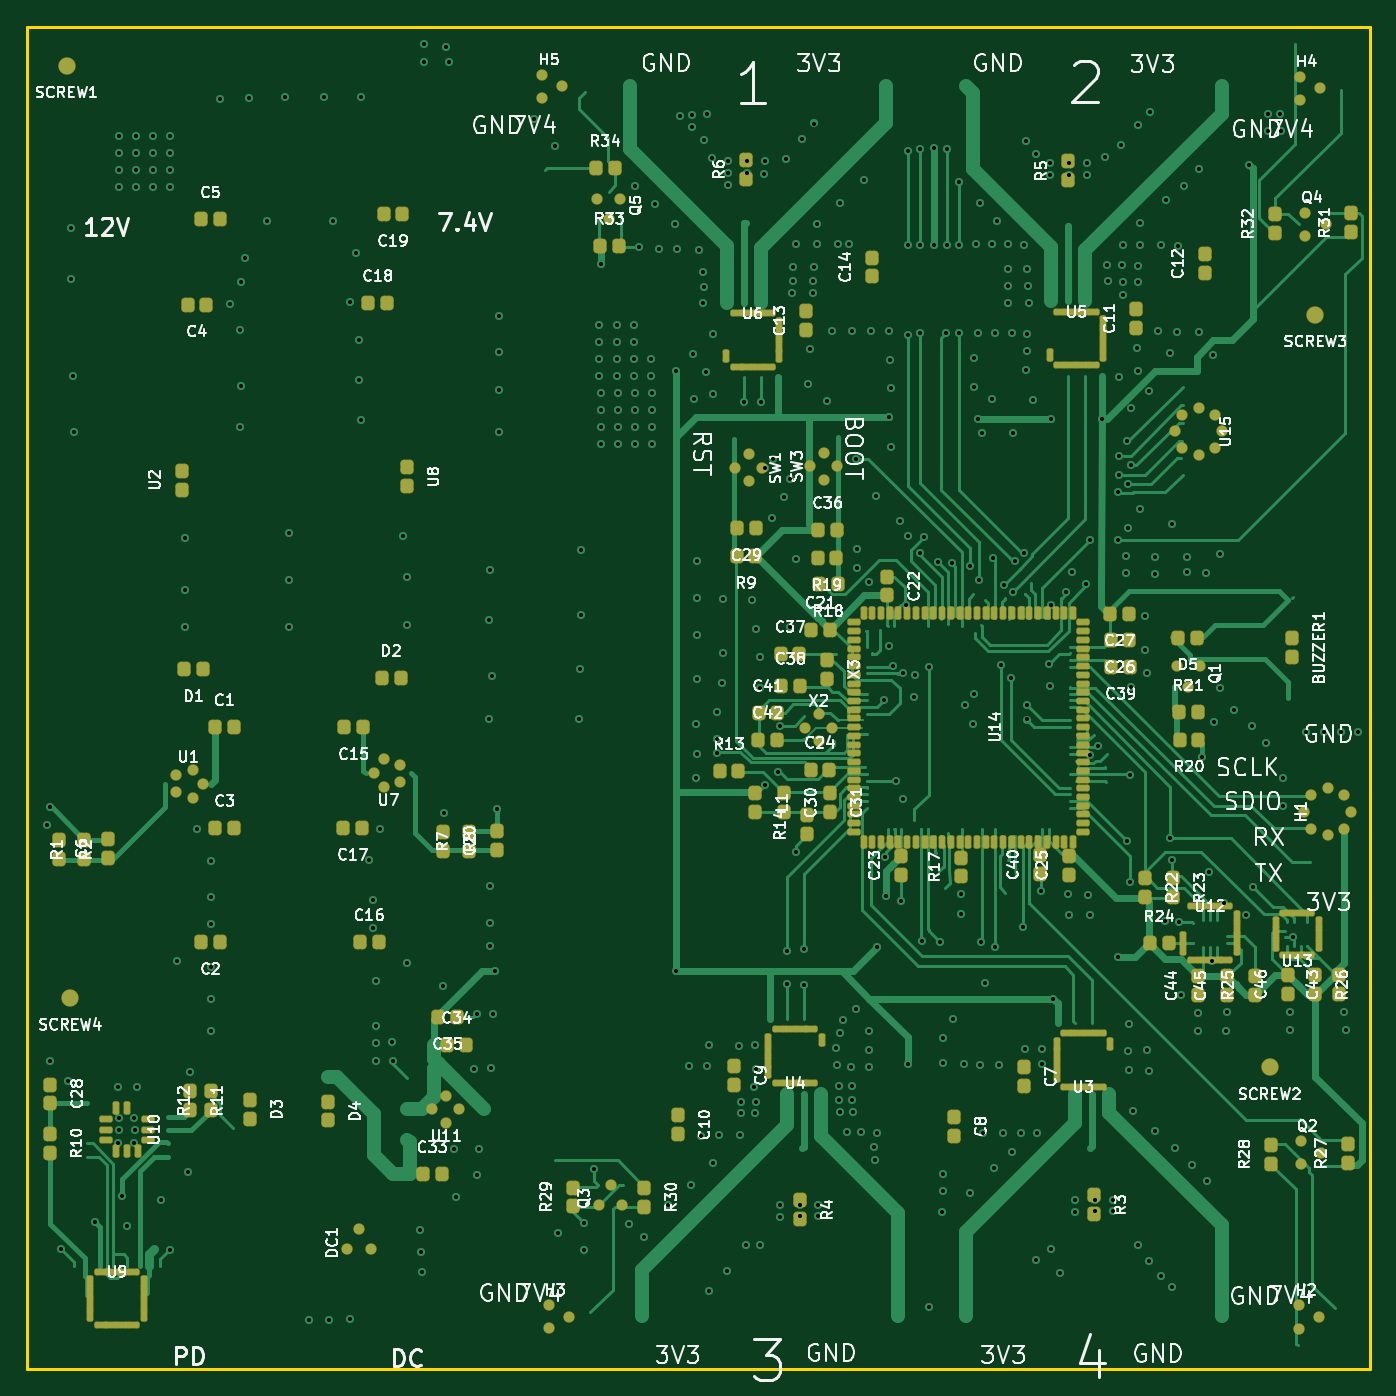
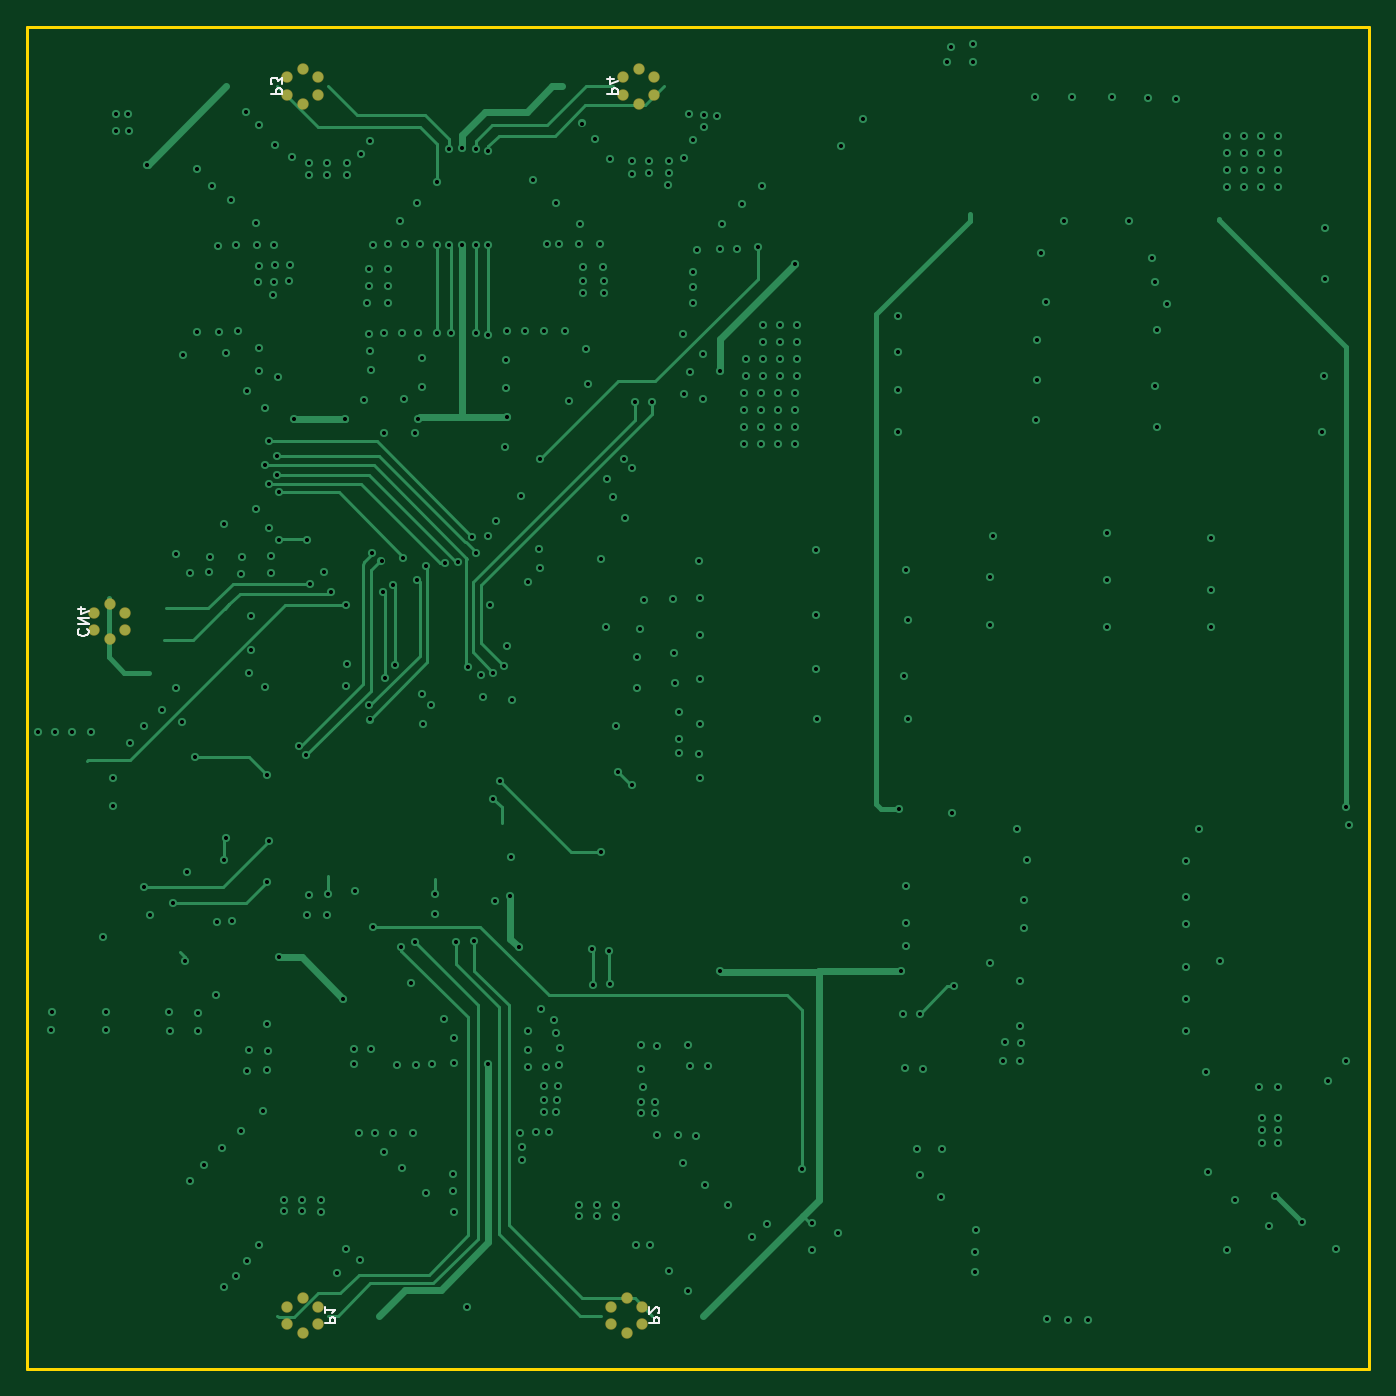
Circuit board: 10 layer files. Board 100.0 x 100.0 mm.
- bottom_copper: 四轮独立转向小车-B_Cu.gbl (26653 bytes)
- bottom_mask: 四轮独立转向小车-B_Mask.gbs (1264 bytes)
- paste: 四轮独立转向小车-B_Paste.gbp (1259 bytes)
- bottom_silk: 四轮独立转向小车-B_Silkscreen.gbo (4658 bytes)
- outline: 四轮独立转向小车-Edge_Cuts.gm1 (681 bytes)
- top_copper: 四轮独立转向小车-F_Cu.gtl (80157 bytes)
- top_mask: 四轮独立转向小车-F_Mask.gts (14633 bytes)
- paste: 四轮独立转向小车-F_Paste.gtp (14628 bytes)
- top_silk: 四轮独立转向小车-F_Silkscreen.gto (201496 bytes)
- drill: 四轮独立转向小车.drl (8357 bytes)

=== bottom_copper: 四轮独立转向小车-B_Cu.gbl (26653 bytes, source omitted) ===
=== bottom_mask: 四轮独立转向小车-B_Mask.gbs ===
%TF.GenerationSoftware,KiCad,Pcbnew,10.99.0-unknown*%
%TF.CreationDate,2026-08-12T15:28:01+08:00*%
%TF.ProjectId,________,db6eeccb-6c11-40f6-962e-6b696361645f,rev?*%
%TF.SameCoordinates,Original*%
%TF.FileFunction,Soldermask,Bot*%
%TF.FilePolarity,Negative*%
%FSLAX46Y46*%
G04 Gerber Fmt 4.6, Leading zero omitted, Abs format (unit mm)*
G04 Created by KiCad (PCBNEW 10.99.0-unknown) date 2026-08-12 15:28:01*
%MOMM*%
%LPD*%
G01*
G04 APERTURE LIST*
%ADD10C,0.850000*%
G04 APERTURE END LIST*
D10*
%TO.C,P1*%
X79615236Y7158444D03*
X80758436Y6498444D03*
X80758436Y5178444D03*
X79615236Y4518444D03*
X78472036Y5178444D03*
X78472036Y6498444D03*
%TD*%
%TO.C,P2*%
X55485236Y7158444D03*
X56628436Y6498444D03*
X56628436Y5178444D03*
X55485236Y4518444D03*
X54342036Y5178444D03*
X54342036Y6498444D03*
%TD*%
%TO.C,P3*%
X79615236Y96085444D03*
X78472036Y96745444D03*
X78472036Y98065444D03*
X79615236Y98725444D03*
X80758436Y98065444D03*
X80758436Y96745444D03*
%TD*%
%TO.C,P4*%
X54596236Y96085444D03*
X53453036Y96745444D03*
X53453036Y98065444D03*
X54596236Y98725444D03*
X55739436Y98065444D03*
X55739436Y96745444D03*
%TD*%
%TO.C,CN4*%
X94002215Y56210637D03*
X92859015Y56870637D03*
X92859015Y58190637D03*
X94002215Y58850637D03*
X95145415Y58190637D03*
X95145415Y56870637D03*
%TD*%
M02*

=== paste: 四轮独立转向小车-B_Paste.gbp ===
%TF.GenerationSoftware,KiCad,Pcbnew,10.99.0-unknown*%
%TF.CreationDate,2026-08-12T15:28:01+08:00*%
%TF.ProjectId,________,db6eeccb-6c11-40f6-962e-6b696361645f,rev?*%
%TF.SameCoordinates,Original*%
%TF.FileFunction,Paste,Bot*%
%TF.FilePolarity,Positive*%
%FSLAX46Y46*%
G04 Gerber Fmt 4.6, Leading zero omitted, Abs format (unit mm)*
G04 Created by KiCad (PCBNEW 10.99.0-unknown) date 2026-08-12 15:28:01*
%MOMM*%
%LPD*%
G01*
G04 APERTURE LIST*
%ADD10C,0.750000*%
G04 APERTURE END LIST*
D10*
%TO.C,P1*%
X79615236Y7158444D03*
X80758436Y6498444D03*
X80758436Y5178444D03*
X79615236Y4518444D03*
X78472036Y5178444D03*
X78472036Y6498444D03*
%TD*%
%TO.C,P2*%
X55485236Y7158444D03*
X56628436Y6498444D03*
X56628436Y5178444D03*
X55485236Y4518444D03*
X54342036Y5178444D03*
X54342036Y6498444D03*
%TD*%
%TO.C,P3*%
X79615236Y96085444D03*
X78472036Y96745444D03*
X78472036Y98065444D03*
X79615236Y98725444D03*
X80758436Y98065444D03*
X80758436Y96745444D03*
%TD*%
%TO.C,P4*%
X54596236Y96085444D03*
X53453036Y96745444D03*
X53453036Y98065444D03*
X54596236Y98725444D03*
X55739436Y98065444D03*
X55739436Y96745444D03*
%TD*%
%TO.C,CN4*%
X94002215Y56210637D03*
X92859015Y56870637D03*
X92859015Y58190637D03*
X94002215Y58850637D03*
X95145415Y58190637D03*
X95145415Y56870637D03*
%TD*%
M02*

=== bottom_silk: 四轮独立转向小车-B_Silkscreen.gbo ===
%TF.GenerationSoftware,KiCad,Pcbnew,10.99.0-unknown*%
%TF.CreationDate,2026-08-12T15:28:01+08:00*%
%TF.ProjectId,________,db6eeccb-6c11-40f6-962e-6b696361645f,rev?*%
%TF.SameCoordinates,Original*%
%TF.FileFunction,Legend,Bot*%
%TF.FilePolarity,Positive*%
%FSLAX46Y46*%
G04 Gerber Fmt 4.6, Leading zero omitted, Abs format (unit mm)*
G04 Created by KiCad (PCBNEW 10.99.0-unknown) date 2026-08-12 15:28:01*
%MOMM*%
%LPD*%
G01*
G04 APERTURE LIST*
%ADD10C,0.120000*%
G04 APERTURE END LIST*
D10*
X77979091Y5247968D02*
X77179091Y5247968D01*
X77179091Y5247968D02*
X77179091Y5552730D01*
X77179091Y5552730D02*
X77217186Y5628920D01*
X77217186Y5628920D02*
X77255281Y5667015D01*
X77255281Y5667015D02*
X77331472Y5705111D01*
X77331472Y5705111D02*
X77445757Y5705111D01*
X77445757Y5705111D02*
X77521948Y5667015D01*
X77521948Y5667015D02*
X77560043Y5628920D01*
X77560043Y5628920D02*
X77598138Y5552730D01*
X77598138Y5552730D02*
X77598138Y5247968D01*
X77979091Y6467015D02*
X77979091Y6009872D01*
X77979091Y6238444D02*
X77179091Y6238444D01*
X77179091Y6238444D02*
X77293376Y6162253D01*
X77293376Y6162253D02*
X77369567Y6086063D01*
X77369567Y6086063D02*
X77407662Y6009872D01*
X53849091Y5247968D02*
X53049091Y5247968D01*
X53049091Y5247968D02*
X53049091Y5552730D01*
X53049091Y5552730D02*
X53087186Y5628920D01*
X53087186Y5628920D02*
X53125281Y5667015D01*
X53125281Y5667015D02*
X53201472Y5705111D01*
X53201472Y5705111D02*
X53315757Y5705111D01*
X53315757Y5705111D02*
X53391948Y5667015D01*
X53391948Y5667015D02*
X53430043Y5628920D01*
X53430043Y5628920D02*
X53468138Y5552730D01*
X53468138Y5552730D02*
X53468138Y5247968D01*
X53125281Y6009872D02*
X53087186Y6047968D01*
X53087186Y6047968D02*
X53049091Y6124158D01*
X53049091Y6124158D02*
X53049091Y6314634D01*
X53049091Y6314634D02*
X53087186Y6390825D01*
X53087186Y6390825D02*
X53125281Y6428920D01*
X53125281Y6428920D02*
X53201472Y6467015D01*
X53201472Y6467015D02*
X53277662Y6467015D01*
X53277662Y6467015D02*
X53391948Y6428920D01*
X53391948Y6428920D02*
X53849091Y5971777D01*
X53849091Y5971777D02*
X53849091Y6467015D01*
X81979091Y96814968D02*
X81179091Y96814968D01*
X81179091Y96814968D02*
X81179091Y97119730D01*
X81179091Y97119730D02*
X81217186Y97195920D01*
X81217186Y97195920D02*
X81255281Y97234015D01*
X81255281Y97234015D02*
X81331472Y97272111D01*
X81331472Y97272111D02*
X81445757Y97272111D01*
X81445757Y97272111D02*
X81521948Y97234015D01*
X81521948Y97234015D02*
X81560043Y97195920D01*
X81560043Y97195920D02*
X81598138Y97119730D01*
X81598138Y97119730D02*
X81598138Y96814968D01*
X81179091Y97538777D02*
X81179091Y98034015D01*
X81179091Y98034015D02*
X81483853Y97767349D01*
X81483853Y97767349D02*
X81483853Y97881634D01*
X81483853Y97881634D02*
X81521948Y97957825D01*
X81521948Y97957825D02*
X81560043Y97995920D01*
X81560043Y97995920D02*
X81636234Y98034015D01*
X81636234Y98034015D02*
X81826710Y98034015D01*
X81826710Y98034015D02*
X81902900Y97995920D01*
X81902900Y97995920D02*
X81940996Y97957825D01*
X81940996Y97957825D02*
X81979091Y97881634D01*
X81979091Y97881634D02*
X81979091Y97653063D01*
X81979091Y97653063D02*
X81940996Y97576872D01*
X81940996Y97576872D02*
X81902900Y97538777D01*
X56960091Y96814968D02*
X56160091Y96814968D01*
X56160091Y96814968D02*
X56160091Y97119730D01*
X56160091Y97119730D02*
X56198186Y97195920D01*
X56198186Y97195920D02*
X56236281Y97234015D01*
X56236281Y97234015D02*
X56312472Y97272111D01*
X56312472Y97272111D02*
X56426757Y97272111D01*
X56426757Y97272111D02*
X56502948Y97234015D01*
X56502948Y97234015D02*
X56541043Y97195920D01*
X56541043Y97195920D02*
X56579138Y97119730D01*
X56579138Y97119730D02*
X56579138Y96814968D01*
X56426757Y97957825D02*
X56960091Y97957825D01*
X56121996Y97767349D02*
X56693424Y97576872D01*
X56693424Y97576872D02*
X56693424Y98072111D01*
X96289879Y56978256D02*
X96327975Y56940160D01*
X96327975Y56940160D02*
X96366070Y56825875D01*
X96366070Y56825875D02*
X96366070Y56749684D01*
X96366070Y56749684D02*
X96327975Y56635398D01*
X96327975Y56635398D02*
X96251784Y56559208D01*
X96251784Y56559208D02*
X96175594Y56521113D01*
X96175594Y56521113D02*
X96023213Y56483017D01*
X96023213Y56483017D02*
X95908927Y56483017D01*
X95908927Y56483017D02*
X95756546Y56521113D01*
X95756546Y56521113D02*
X95680355Y56559208D01*
X95680355Y56559208D02*
X95604165Y56635398D01*
X95604165Y56635398D02*
X95566070Y56749684D01*
X95566070Y56749684D02*
X95566070Y56825875D01*
X95566070Y56825875D02*
X95604165Y56940160D01*
X95604165Y56940160D02*
X95642260Y56978256D01*
X96366070Y57321113D02*
X95566070Y57321113D01*
X95566070Y57321113D02*
X96366070Y57778256D01*
X96366070Y57778256D02*
X95566070Y57778256D01*
X95832736Y58502065D02*
X96366070Y58502065D01*
X95527975Y58311589D02*
X96099403Y58121112D01*
X96099403Y58121112D02*
X96099403Y58616351D01*
M02*

=== outline: 四轮独立转向小车-Edge_Cuts.gm1 ===
%TF.GenerationSoftware,KiCad,Pcbnew,10.99.0-unknown*%
%TF.CreationDate,2026-08-12T15:28:01+08:00*%
%TF.ProjectId,________,db6eeccb-6c11-40f6-962e-6b696361645f,rev?*%
%TF.SameCoordinates,Original*%
%TF.FileFunction,Profile,NP*%
%FSLAX46Y46*%
G04 Gerber Fmt 4.6, Leading zero omitted, Abs format (unit mm)*
G04 Created by KiCad (PCBNEW 10.99.0-unknown) date 2026-08-12 15:28:01*
%MOMM*%
%LPD*%
G01*
G04 APERTURE LIST*
%TA.AperFunction,Profile*%
%ADD10C,0.254000*%
%TD*%
G04 APERTURE END LIST*
D10*
X100158100Y1849500D02*
X158100Y1849500D01*
X158100Y1849500D02*
X158100Y101849500D01*
X158100Y101849500D02*
X100158100Y101849500D01*
X100158100Y101849500D02*
X100158100Y1849500D01*
M02*

=== top_copper: 四轮独立转向小车-F_Cu.gtl (80157 bytes, source omitted) ===
=== top_mask: 四轮独立转向小车-F_Mask.gts (14633 bytes, source omitted) ===
=== paste: 四轮独立转向小车-F_Paste.gtp (14628 bytes, source omitted) ===
=== top_silk: 四轮独立转向小车-F_Silkscreen.gto (201496 bytes, source omitted) ===
=== drill: 四轮独立转向小车.drl (8357 bytes, source omitted) ===
